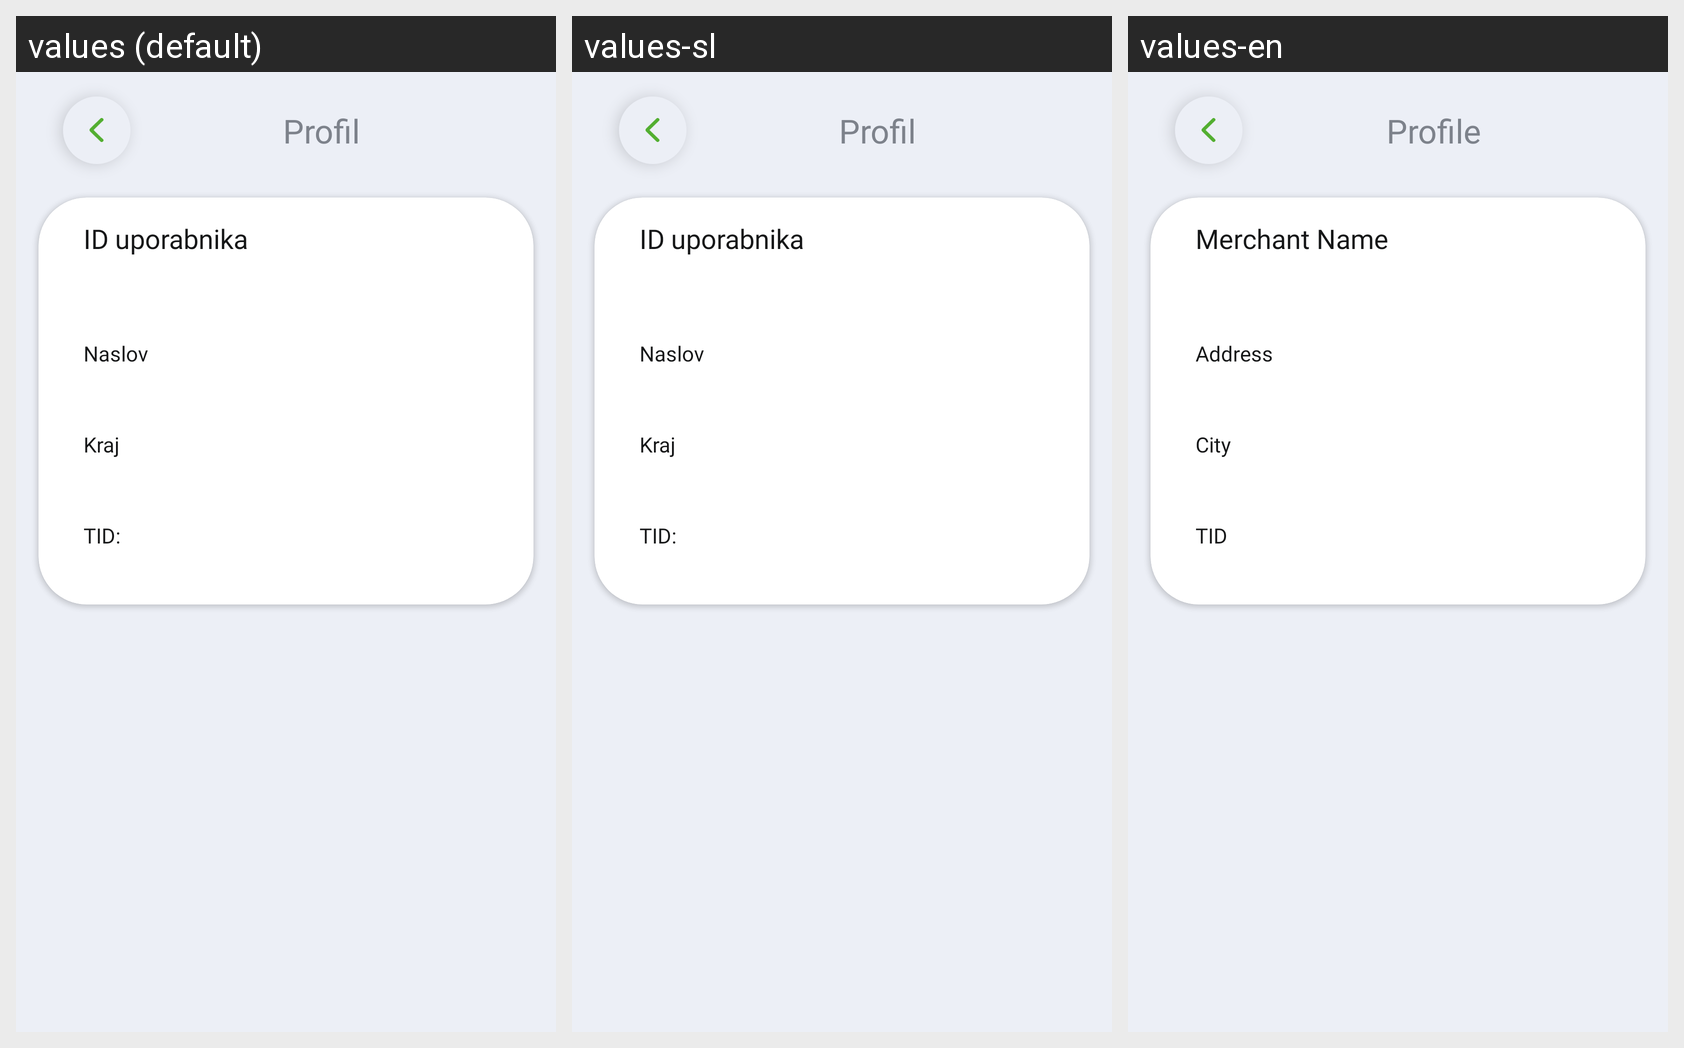

Translations of the strings shown on this Android screen, per locale in the grid:
Android screen res/layout/activity_profiledetails.xml rendered under 3 locales, left to right: values (default), values-sl, values-en. Device: Nexus 5 (rendered at 1080×1920; each locale shown at half size, 540×960, under a caption strip naming it); theme AppTheme3.
Strings drawn on this screen, with the default value and each locale's value (text and hints the layout hard-codes, and strings that could not be matched under every locale, appear in the picture but are not listed):

label_profile
  values: Profil
  values-sl: Profil
  values-en: Profile

label_terminal_name
  values: ID uporabnika
  values-sl: ID uporabnika
  values-en: Merchant Name

label_address_profile
  values: Naslov
  values-sl: Naslov
  values-en: Address

label_city
  values: Kraj
  values-sl: Kraj
  values-en: City

label_terminal_id
  values: TID:
  values-sl: TID:
  values-en: TID
